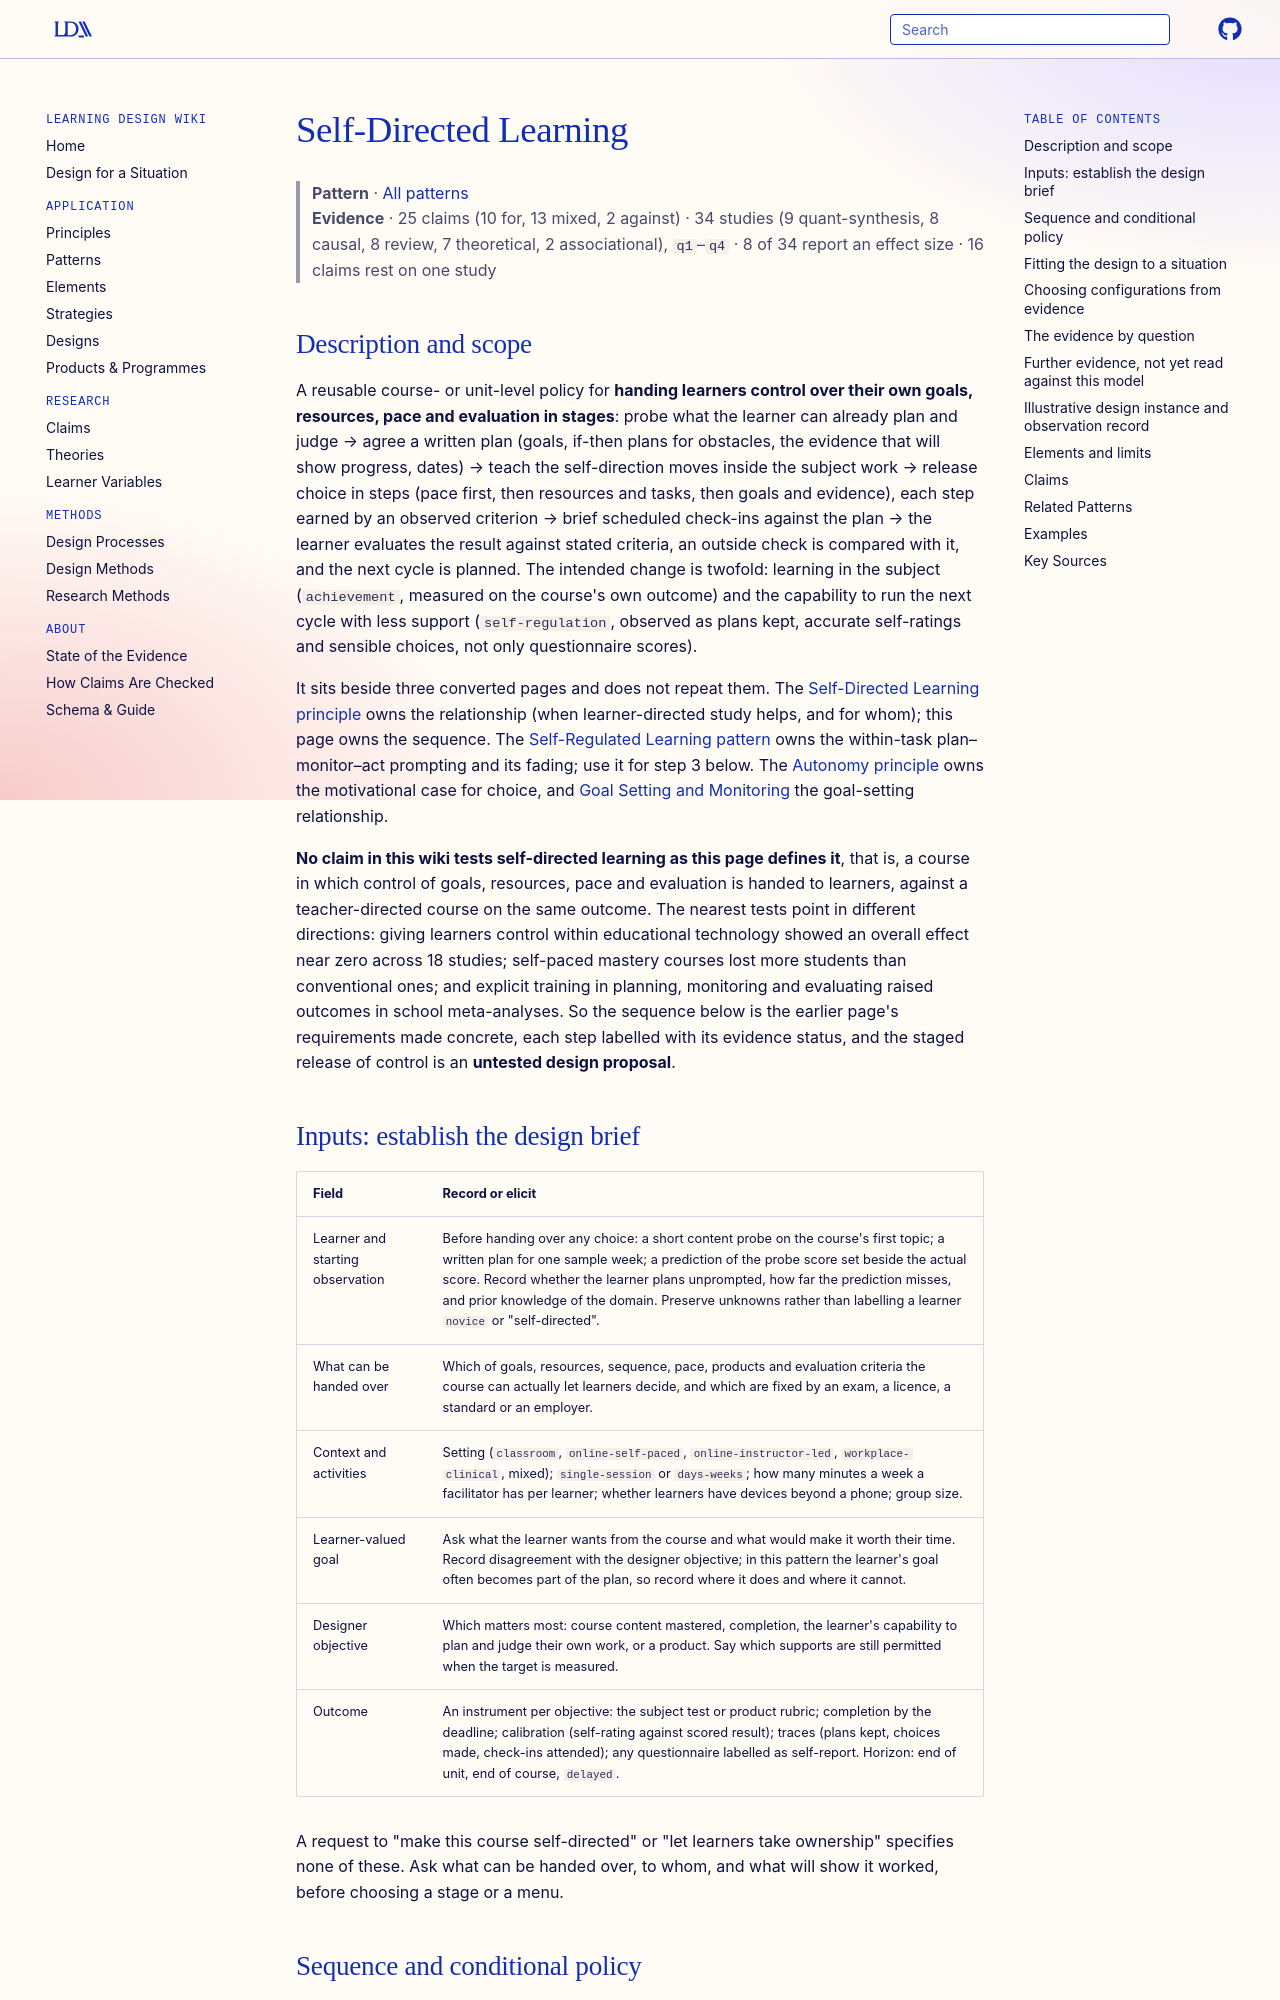

repository: Learning-Design-Alliance/learning-wiki · page: patterns/self-directed-learning/index.html · generator: mkdocs

---
type: pattern
id: self-directed-learning
title: Self-Directed Learning
description: "A staged policy for handing learners control over goals, resources, pace and evaluation within a structured course, with a written plan, taught self-direction moves, dated check-ins and calibrated self-evaluation; no claim in this wiki tests the hand-over as such, and learner control alone showed a near-zero effect while self-pacing cost completion."
canonical: true
status: review
generated:
  by: claude/unspecified
  at: 2026-10-15
author: self-directed learning tradition
grain_size: course
---

# Self-Directed Learning

> **Pattern** · [All patterns](index.md)
> **Evidence** · 25 claims (10 for, 13 mixed, 2 against) · 34 studies (9 quant-synthesis, 8 causal, 8 review, 7 theoretical, 2 associational), `q1`–`q4` · 8 of 34 report an effect size · 16 claims rest on one study

## Description and scope

A reusable course- or unit-level policy for **handing learners control over their own goals, resources, pace and evaluation in stages**: probe what the learner can already plan and judge → agree a written plan (goals, if-then plans for obstacles, the evidence that will show progress, dates) → teach the self-direction moves inside the subject work → release choice in steps (pace first, then resources and tasks, then goals and evidence), each step earned by an observed criterion → brief scheduled check-ins against the plan → the learner evaluates the result against stated criteria, an outside check is compared with it, and the next cycle is planned. The intended change is twofold: learning in the subject (`achievement`, measured on the course's own outcome) and the capability to run the next cycle with less support (`self-regulation`, observed as plans kept, accurate self-ratings and sensible choices, not only questionnaire scores).

It sits beside three converted pages and does not repeat them. The [Self-Directed Learning principle](../principles/self-directed-learning.md) owns the relationship (when learner-directed study helps, and for whom); this page owns the sequence. The [Self-Regulated Learning pattern](self-regulated-learning.md) owns the within-task plan–monitor–act prompting and its fading; use it for step 3 below. The [Autonomy principle](../principles/autonomy.md) owns the motivational case for choice, and [Goal Setting and Monitoring](../principles/goal-setting-monitoring.md) the goal-setting relationship.

**No claim in this wiki tests self-directed learning as this page defines it**, that is, a course in which control of goals, resources, pace and evaluation is handed to learners, against a teacher-directed course on the same outcome. The nearest tests point in different directions: giving learners control within educational technology showed an overall effect near zero across 18 studies; self-paced mastery courses lost more students than conventional ones; and explicit training in planning, monitoring and evaluating raised outcomes in school meta-analyses. So the sequence below is the earlier page's requirements made concrete, each step labelled with its evidence status, and the staged release of control is an **untested design proposal**.

## Inputs: establish the design brief

| Field | Record or elicit |
|---|---|
| Learner and starting observation | Before handing over any choice: a short content probe on the course's first topic; a written plan for one sample week; a prediction of the probe score set beside the actual score. Record whether the learner plans unprompted, how far the prediction misses, and prior knowledge of the domain. Preserve unknowns rather than labelling a learner `novice` or "self-directed". |
| What can be handed over | Which of goals, resources, sequence, pace, products and evaluation criteria the course can actually let learners decide, and which are fixed by an exam, a licence, a standard or an employer. |
| Context and activities | Setting (`classroom`, `online-self-paced`, `online-instructor-led`, `workplace-clinical`, mixed); `single-session` or `days-weeks`; how many minutes a week a facilitator has per learner; whether learners have devices beyond a phone; group size. |
| Learner-valued goal | Ask what the learner wants from the course and what would make it worth their time. Record disagreement with the designer objective; in this pattern the learner's goal often becomes part of the plan, so record where it does and where it cannot. |
| Designer objective | Which matters most: course content mastered, completion, the learner's capability to plan and judge their own work, or a product. Say which supports are still permitted when the target is measured. |
| Outcome | An instrument per objective: the subject test or product rubric; completion by the deadline; calibration (self-rating against scored result); traces (plans kept, choices made, check-ins attended); any questionnaire labelled as self-report. Horizon: end of unit, end of course, `delayed`. |

A request to "make this course self-directed" or "let learners take ownership" specifies none of these. Ask what can be handed over, to whom, and what will show it worked, before choosing a stage or a menu.
